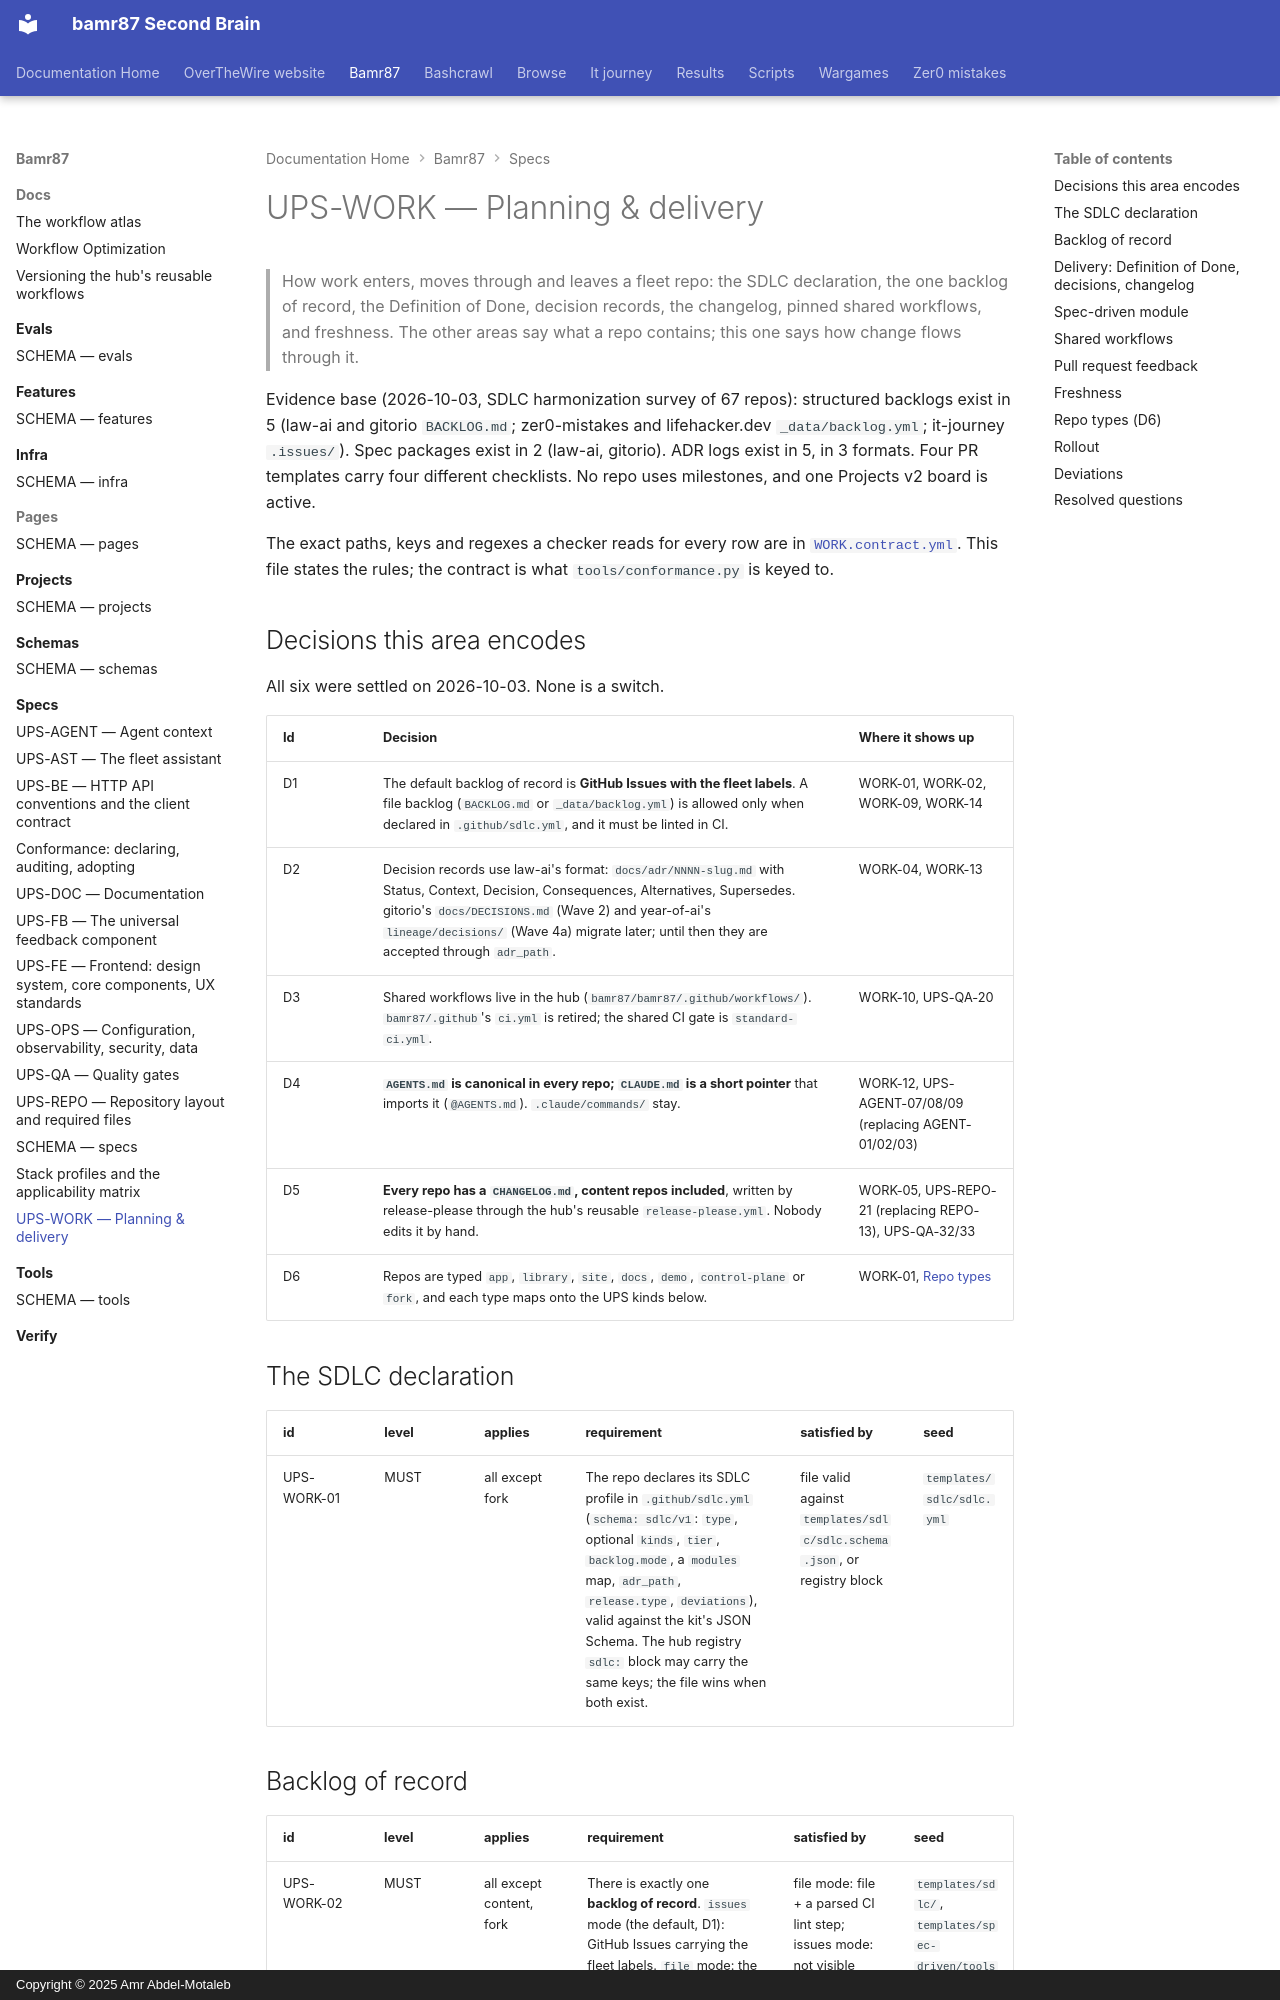

repository: bamr87/README · page: bamr87/specs/WORK/index.html · generator: mkdocs · copyright: Copyright © 2025 Amr Abdel-Motaleb

---
source_file: specs/WORK.md
source_repo: bamr87/bamr87
source_url: https://github.com/bamr87/bamr87/blob/main/specs/WORK.md
title: UPS-WORK — Planning & delivery
---
# UPS-WORK — Planning & delivery

> How work enters, moves through and leaves a fleet repo: the SDLC declaration, the one backlog of record, the Definition of Done, decision records, the changelog, pinned shared workflows, and freshness. The other areas say what a repo contains; this one says how change flows through it.

Evidence base (2026-10-03, SDLC harmonization survey of 67 repos): structured backlogs exist in 5 (law-ai and gitorio `BACKLOG.md`; zer0-mistakes and lifehacker.dev `_data/backlog.yml`; it-journey `.issues/`). Spec packages exist in 2 (law-ai, gitorio). ADR logs exist in 5, in 3 formats. Four PR templates carry four different checklists. No repo uses milestones, and one Projects v2 board is active.

The exact paths, keys and regexes a checker reads for every row are in [`WORK.contract.yml`](WORK.contract.yml). This file states the rules; the contract is what `tools/conformance.py` is keyed to.

## Decisions this area encodes

All six were settled on 2026-10-03. None is a switch.

| Id | Decision | Where it shows up |
| --- | --- | --- |
| D1 | The default backlog of record is **GitHub Issues with the fleet labels**. A file backlog (`BACKLOG.md` or `_data/backlog.yml`) is allowed only when declared in `.github/sdlc.yml`, and it must be linted in CI. | WORK-01, WORK-02, WORK-09, WORK-14 |
| D2 | Decision records use law-ai's format: `docs/adr/NNNN-slug.md` with Status, Context, Decision, Consequences, Alternatives, Supersedes. gitorio's `docs/DECISIONS.md` (Wave 2) and year-of-ai's `lineage/decisions/` (Wave 4a) migrate later; until then they are accepted through `adr_path`. | WORK-04, WORK-13 |
| D3 | Shared workflows live in the hub (`bamr87/bamr87/.github/workflows/`). `bamr87/.github`'s `ci.yml` is retired; the shared CI gate is `standard-ci.yml`. | WORK-10, UPS-QA-20 |
| D4 | **`AGENTS.md` is canonical in every repo; `CLAUDE.md` is a short pointer** that imports it (`@AGENTS.md`). `.claude/commands/` stay. | WORK-12, UPS-AGENT-07/08/09 (replacing AGENT-01/02/03) |
| D5 | **Every repo has a `CHANGELOG.md`, content repos included**, written by release-please through the hub's reusable `release-please.yml`. Nobody edits it by hand. | WORK-05, UPS-REPO-21 (replacing REPO-13), UPS-QA-32/33 |
| D6 | Repos are typed `app`, `library`, `site`, `docs`, `demo`, `control-plane` or `fork`, and each type maps onto the UPS kinds below. | WORK-01, [Repo types](#repo-types-d6) |

## The SDLC declaration

| id | level | applies | requirement | satisfied by | seed |
| --- | --- | --- | --- | --- | --- |
| UPS-WORK-01 | MUST | all except fork | The repo declares its SDLC profile in `.github/sdlc.yml` (`schema: sdlc/v1`: `type`, optional `kinds`, `tier`, `backlog.mode`, a `modules` map, `adr_path`, `release.type`, `deviations`), valid against the kit's JSON Schema. The hub registry `sdlc:` block may carry the same keys; the file wins when both exist. | file valid against `templates/sdlc/sdlc.schema.json`, or registry block | `templates/sdlc/sdlc.yml` |
